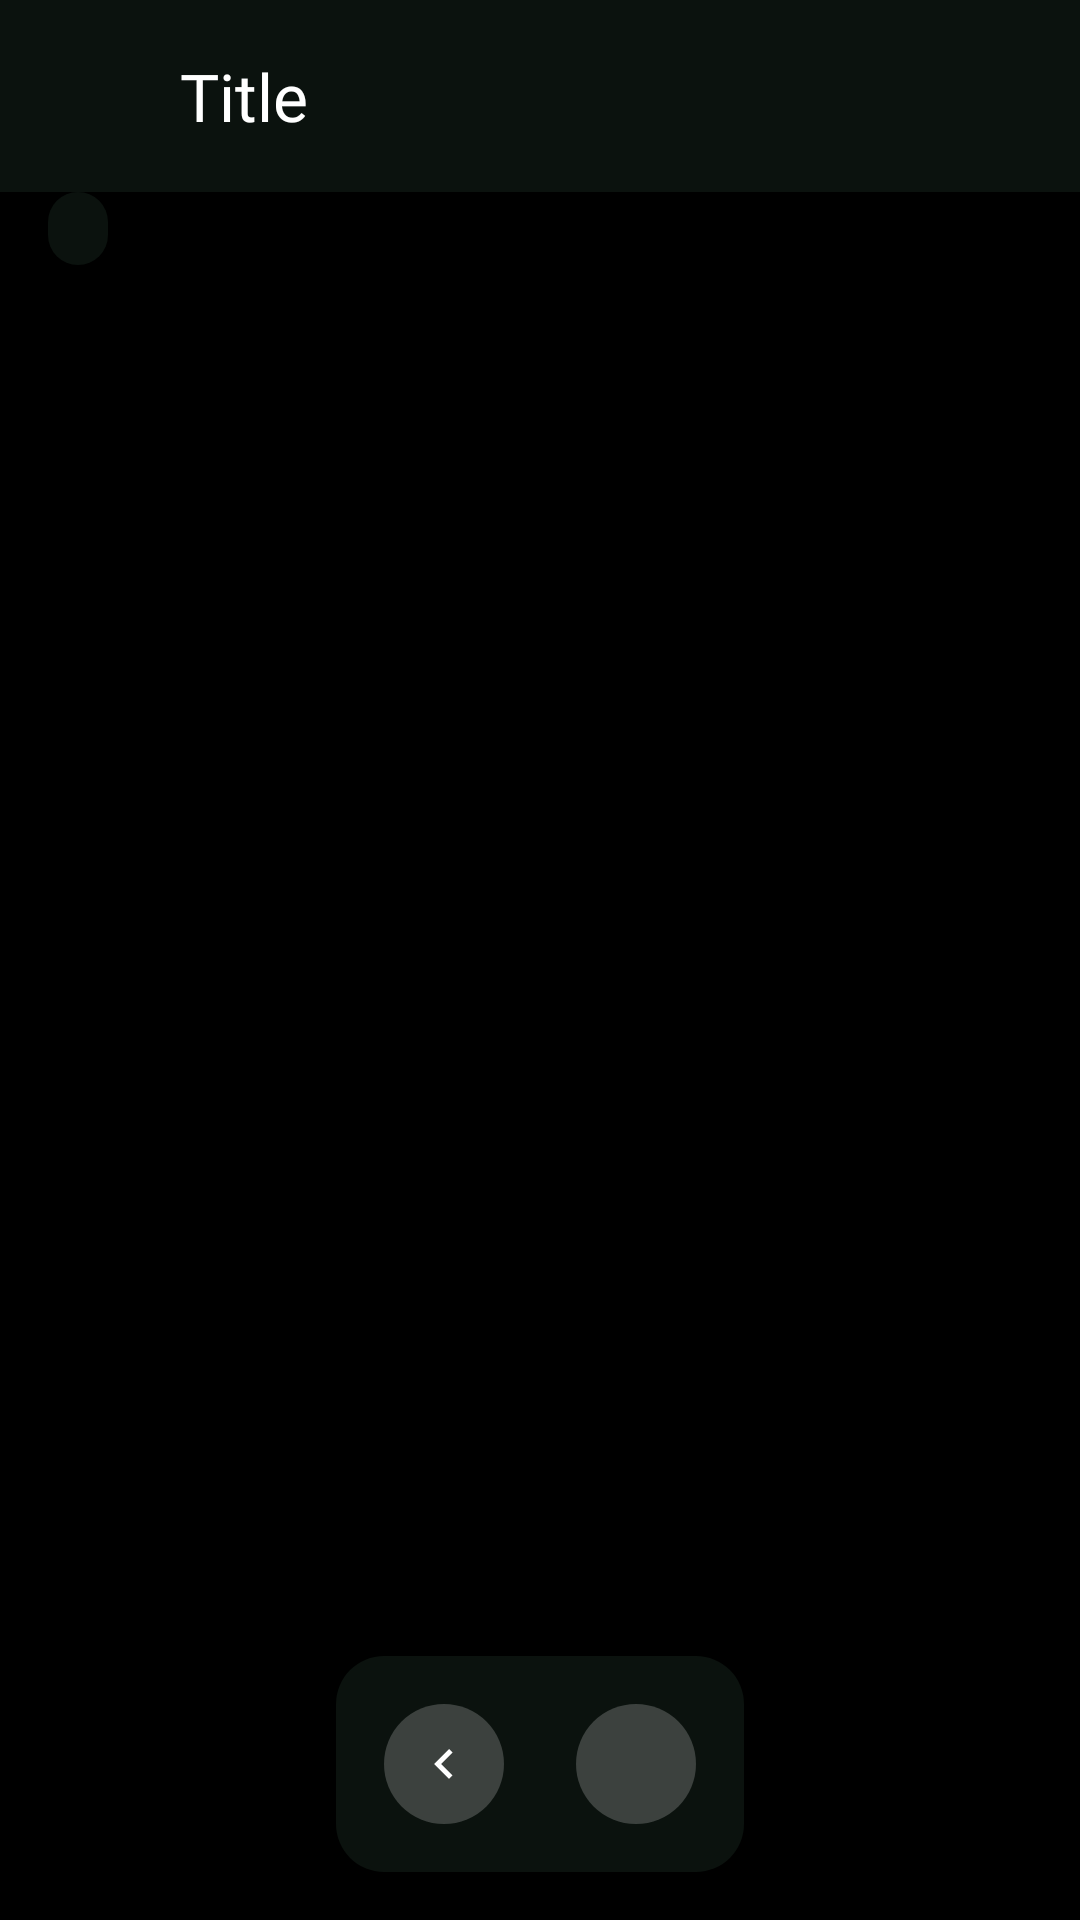

Write the Android layout XML for this screen, with the resource values it uses.
<!-- AndroidManifest.xml: application theme Theme.KodiWise -->
<!-- res/layout/activity_ar_fullscreen.xml -->
<?xml version="1.0" encoding="utf-8"?>
<FrameLayout xmlns:android="http://schemas.android.com/apk/res/android"
    xmlns:app="http://schemas.android.com/apk/res-auto"
    android:id="@+id/fullRoot"
    android:layout_width="match_parent"
    android:layout_height="match_parent"
    android:background="@color/kw_media_bg"
    android:fitsSystemWindows="true"
    android:theme="@style/ThemeOverlay.KodiWise.AR">

    <ImageView
        android:id="@+id/ivFullscreen"
        android:layout_width="match_parent"
        android:layout_height="match_parent"
        android:contentDescription="@string/full_screen_image"
        android:scaleType="fitCenter" />

    <LinearLayout
        android:layout_width="match_parent"
        android:layout_height="wrap_content"
        android:orientation="vertical">

        <include layout="@layout/include_back_header" />

        <TextView
            android:id="@+id/tvCounter"
            style="@style/Widget.KodiWise.Badge"
            android:layout_width="wrap_content"
            android:layout_height="wrap_content"
            android:layout_marginStart="16dp"
            android:backgroundTint="@color/kw_ar_scrim"
            android:textColor="@color/kw_ar_on_scrim" />
    </LinearLayout>

    <LinearLayout
        android:id="@+id/bottomBar"
        style="@style/Widget.KodiWise.ArPanel"
        android:layout_width="wrap_content"
        android:layout_height="wrap_content"
        android:layout_gravity="bottom|center_horizontal"
        android:layout_marginBottom="16dp"
        android:gravity="center_vertical"
        android:orientation="horizontal">

        <com.google.android.material.button.MaterialButton
            android:id="@+id/btnPrevFull"
            style="@style/Widget.KodiWise.Button.Icon"
            android:layout_width="48dp"
            android:layout_height="48dp"
            android:contentDescription="@string/cd_previous_photo"
            app:icon="@drawable/ic_chevron_left" />

        <com.google.android.material.button.MaterialButton
            android:id="@+id/btnNextFull"
            style="@style/Widget.KodiWise.Button.Icon"
            android:layout_width="48dp"
            android:layout_height="48dp"
            android:layout_marginStart="16dp"
            android:contentDescription="@string/cd_next_photo"
            app:icon="@drawable/ic_chevron_right" />
    </LinearLayout>
</FrameLayout>
<!-- res/layout/include_back_header.xml (included above) -->
<?xml version="1.0" encoding="utf-8"?>
<LinearLayout xmlns:android="http://schemas.android.com/apk/res/android"
    xmlns:app="http://schemas.android.com/apk/res-auto"
    android:id="@+id/backHeaderRoot"
    android:layout_width="match_parent"
    android:layout_height="wrap_content"
    android:background="?android:attr/colorBackground"
    android:gravity="center_vertical"
    android:minHeight="64dp"
    android:orientation="horizontal"
    android:paddingStart="4dp"
    android:paddingEnd="16dp">

    <com.google.android.material.button.MaterialButton
        android:id="@+id/btnBackHeader"
        style="@style/Widget.Material3.Button.IconButton"
        android:layout_width="48dp"
        android:layout_height="48dp"
        android:contentDescription="@string/back"
        app:icon="@drawable/ic_arrow_back"
        app:iconTint="?attr/colorOnSurface" />

    <TextView
        android:id="@+id/tvHeaderTitle"
        android:layout_width="0dp"
        android:layout_height="wrap_content"
        android:layout_marginStart="8dp"
        android:layout_weight="1"
        android:ellipsize="end"
        android:singleLine="true"
        android:text="@string/header_title"
        android:textAppearance="?attr/textAppearanceTitleLarge"
        android:textColor="?attr/colorOnSurface" />
</LinearLayout>
<!-- resources referenced by this layout -->
<resources>
  <color name="kw_ar_on_scrim">#FFFFFF</color>
  <color name="kw_ar_scrim">#B3101A14</color>
  <color name="kw_media_bg">#000000</color>
  <string name="back">Back</string>
  <string name="cd_next_photo">Next photo</string>
  <string name="cd_previous_photo">Previous photo</string>
  <string name="full_screen_image">Full screen image</string>
  <string name="header_title">Title</string>
  <style name="Widget.KodiWise.ArPanel" parent="">
          <item name="android:background">@drawable/bg_ar_panel</item>
          <item name="android:padding">12dp</item>
      </style>
  <style name="Theme.KodiWise" parent="Base.Theme.KodiWise" />
  <color name="kw_ar_on_scrim_variant">#D7E0D9</color>
  <color name="kw_ar_primary">#8FD5AE</color>
  <color name="kw_ar_on_primary">#00391F</color>
  <color name="kw_ar_tonal">#33FFFFFF</color>
  <color name="kw_on_neutral_chip">#404943</color>
  <color name="kw_neutral_chip">#E1E3DF</color>
  <color name="kw_primary">#0B5D3B</color>
  <color name="kw_on_primary">#FFFFFF</color>
  <color name="kw_primary_container">#CDEBD9</color>
  <color name="kw_on_primary_container">#002114</color>
  <color name="kw_secondary">#C9A227</color>
  <color name="kw_on_secondary">#1F1B00</color>
  <color name="kw_secondary_container">#FFF1C2</color>
  <color name="kw_on_secondary_container">#3D2F00</color>
  <color name="kw_tertiary">#3E6553</color>
  <color name="kw_on_tertiary">#FFFFFF</color>
  <color name="kw_tertiary_container">#C0EBD4</color>
  <color name="kw_on_tertiary_container">#002114</color>
  <color name="kw_error">#B3261E</color>
  <color name="kw_on_error">#FFFFFF</color>
  <color name="kw_error_container">#F9DEDC</color>
  <color name="kw_on_error_container">#410E0B</color>
  <color name="kw_background">#F7F8F6</color>
  <color name="kw_on_background">#191C1A</color>
  <color name="kw_surface">#FFFFFF</color>
  <color name="kw_on_surface">#191C1A</color>
  <color name="kw_surface_variant">#DCE5DD</color>
  <color name="kw_on_surface_variant">#404943</color>
  <color name="kw_outline">#707973</color>
  <color name="kw_outline_variant">#C0C9C1</color>
  <color name="kw_surface_container_lowest">#FFFFFF</color>
  <color name="kw_surface_container_low">#F2F4F1</color>
  <color name="kw_surface_container">#ECEFEB</color>
  <color name="kw_surface_container_high">#E6E9E5</color>
  <color name="kw_surface_container_highest">#E1E3DF</color>
  <color name="kw_surface_dim">#D8DBD7</color>
  <color name="kw_surface_bright">#F7F8F6</color>
  <color name="kw_inverse_surface">#2E312E</color>
  <color name="kw_inverse_on_surface">#EFF1ED</color>
  <color name="kw_inverse_primary">#8FD5AE</color>
  <style name="Widget.KodiWise.TextView" parent="Widget.AppCompat.TextView">
          <item name="android:textAppearance">@style/TextAppearance.KodiWise.BodyMedium</item>
      </style>
  <style name="TextAppearance.KodiWise.BodyLarge" parent="TextAppearance.Material3.BodyLarge">
          
          <item name="android:textViewStyle">@style/Widget.KodiWise.TextView</item>
      </style>
  <style name="TextAppearance.KodiWise.BodyMedium" parent="TextAppearance.Material3.BodyMedium">
          
          <item name="android:textViewStyle">@style/Widget.KodiWise.TextView</item>
      </style>
  <style name="TextAppearance.KodiWise.BodySmall" parent="TextAppearance.Material3.BodySmall">
          
          <item name="android:textViewStyle">@style/Widget.KodiWise.TextView</item>
      </style>
  <style name="ShapeAppearance.KodiWise.Large" parent="ShapeAppearance.Material3.Corner.Large">
          <item name="cornerFamily">rounded</item>
          <item name="cornerSize">16dp</item>
      </style>
  <style name="Widget.KodiWise.Chip" parent="Widget.Material3.Chip.Filter" />
  <style name="Widget.KodiWise.CheckBox" parent="Widget.Material3.CompoundButton.CheckBox">
          <item name="android:minHeight">48dp</item>
      </style>
  <color name="kw_card">#FFFFFF</color>
  <color name="kw_card_stroke">#E1E5E1</color>
</resources>
